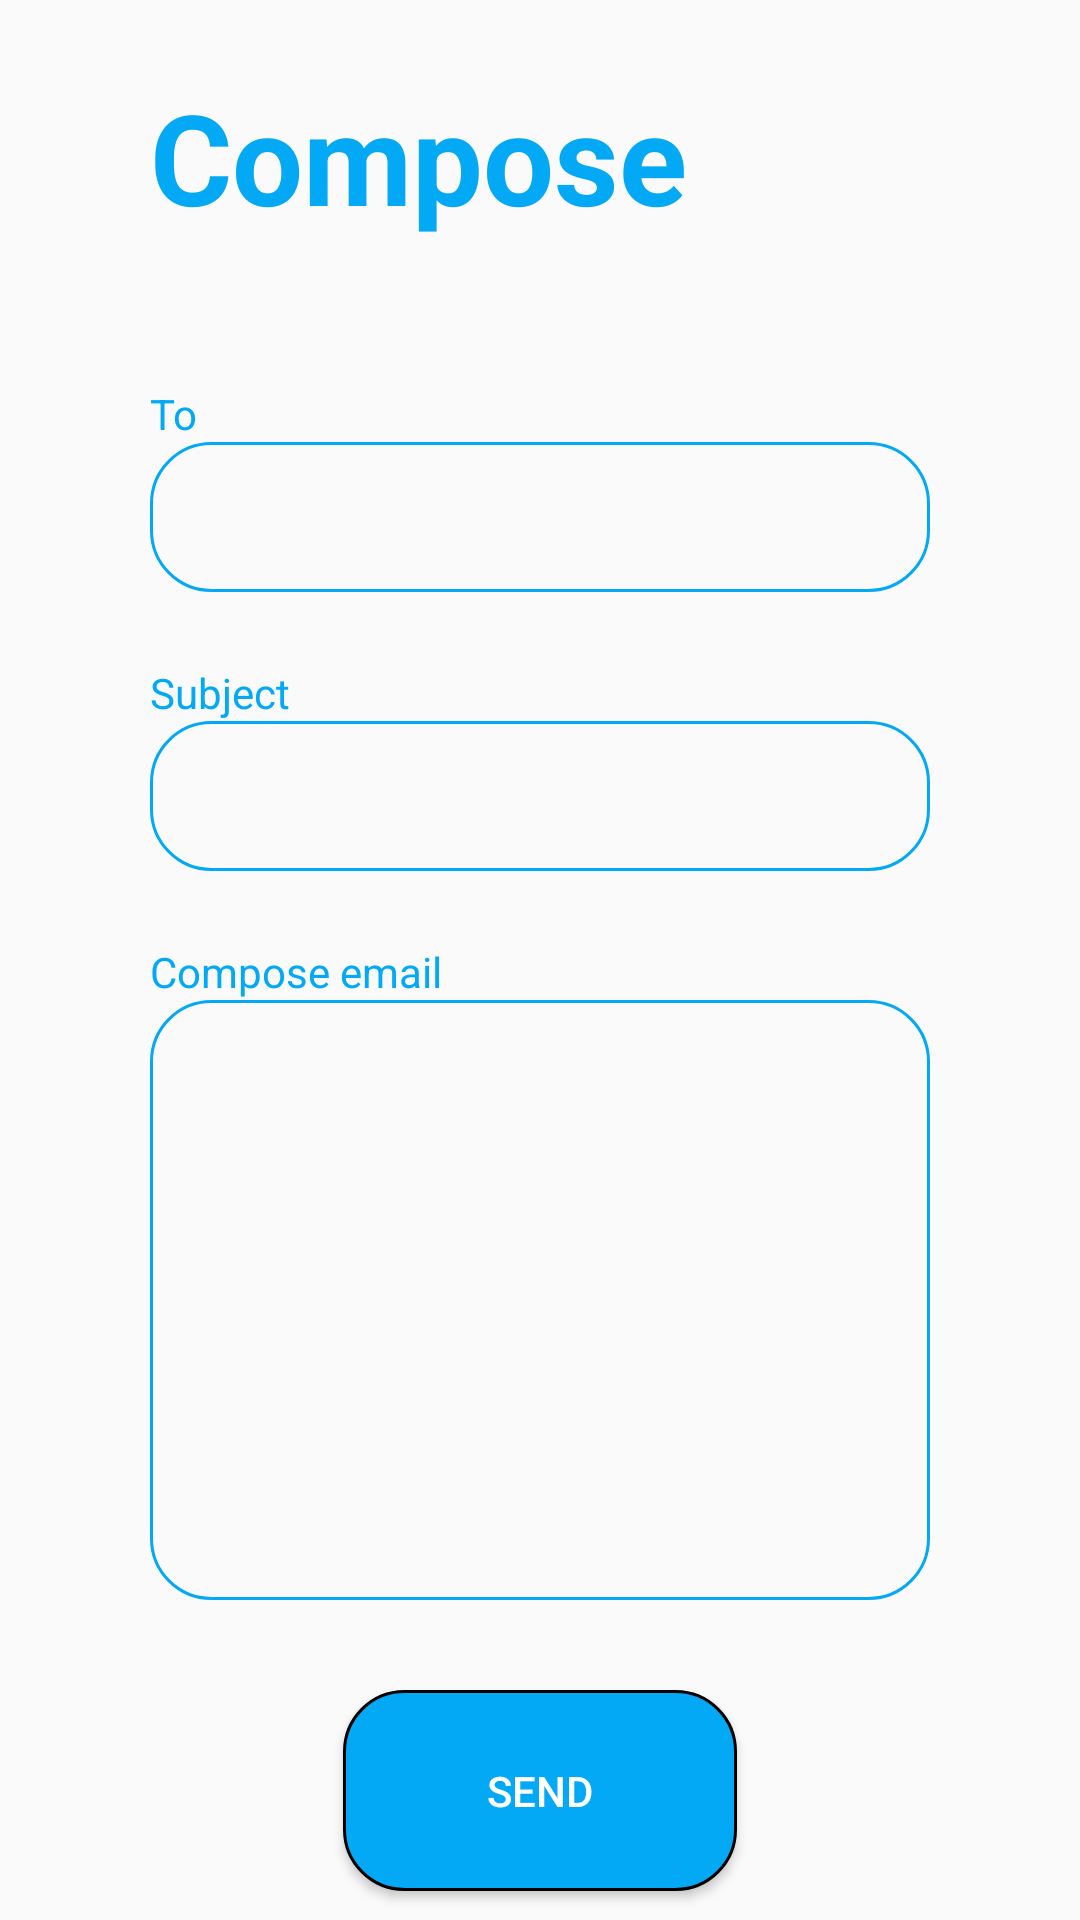

Reconstruct the res/layout file that produces this screen, plus the resources it refers to.
<!-- AndroidManifest.xml: application theme Theme.ActivityOverview -->
<!-- res/layout/activity_send_email.xml -->
<?xml version="1.0" encoding="utf-8"?>
<LinearLayout
    xmlns:android="http://schemas.android.com/apk/res/android" 
    android:layout_height="match_parent" 
    android:layout_width="match_parent"
    android:orientation="vertical">
    
    <TextView
        android:layout_width="wrap_content"
        android:layout_height="wrap_content"
        android:text="Compose"
        android:textColor="#03A9F4"
        android:textSize="42dp"
        android:textStyle="bold"
        android:layout_marginStart="50dp"
        android:layout_marginTop="24dp"
        />
    <TextView
        android:layout_width="wrap_content"
        android:layout_height="wrap_content"
        android:text="To"
        android:textColor="#03A9F4"
        android:layout_marginStart="50dp"
        android:layout_marginTop="48dp"
        />
    <EditText
        android:id="@+id/et_email_receiver"
        android:layout_width="match_parent"
        android:layout_height="50dp"
        android:background="@drawable/corner_background"
        android:paddingHorizontal="10dp"
        android:layout_marginHorizontal="50dp"
        />

    <TextView
        android:layout_width="wrap_content"
        android:layout_height="wrap_content"
        android:text="Subject"
        android:textColor="#03A9F4"
        android:layout_marginStart="50dp"
        android:layout_marginTop="24dp"
        />
    <EditText
        android:id="@+id/et_subject"
        android:layout_width="match_parent"
        android:layout_height="50dp"
        android:background="@drawable/corner_background"
        android:layout_marginHorizontal="50dp"
        android:paddingHorizontal="10dp"
        />
    <TextView
        android:layout_width="wrap_content"
        android:layout_height="wrap_content"
        android:text="Compose email"
        android:textColor="#03A9F4"
        android:layout_marginStart="50dp"
        android:layout_marginTop="24dp"
        />
    <EditText
        android:id="@+id/et_email_body"
        android:layout_width="match_parent"
        android:layout_height="200dp"
        android:background="@drawable/corner_background"
        android:layout_marginHorizontal="50dp"
        android:paddingHorizontal="10dp"
        />

    <Button
        android:id="@+id/btn_send"
        android:layout_width="wrap_content"
        android:layout_height="wrap_content"
        android:paddingHorizontal="48dp"
        android:paddingVertical="24dp"
        android:text="Send"
        android:textColor="@color/white"
        android:background="@drawable/button_backgound_2"
        android:layout_gravity="center"
        android:layout_marginTop="30dp"
        />
</LinearLayout>
<!-- resources referenced by this layout -->
<resources>
  <color name="white">#FFFFFFFF</color>
  <!-- drawable button_backgound_2 (drawable) -->
  <?xml version="1.0" encoding="utf-8"?>
  <shape xmlns:android="http://schemas.android.com/apk/res/android">
      <solid android:color="#03A9F4"/>
      <stroke android:width="1dp" android:color="@color/black" />
      <corners android:radius="20dp"/>
  </shape>
  <!-- drawable corner_background (drawable) -->
  <?xml version="1.0" encoding="utf-8"?>
  <shape xmlns:android="http://schemas.android.com/apk/res/android">
      <stroke android:width="1dp" android:color="#03A9F4" />
      <corners android:radius="20dp"/>
  </shape>
  <style name="Theme.ActivityOverview" parent="Base.Theme.ActivityOverview" />
  <color name="black">#FF000000</color>
  <style name="Base.Theme.ActivityOverview" parent="Theme.AppCompat.Light.NoActionBar">
          
          
      </style>
</resources>
